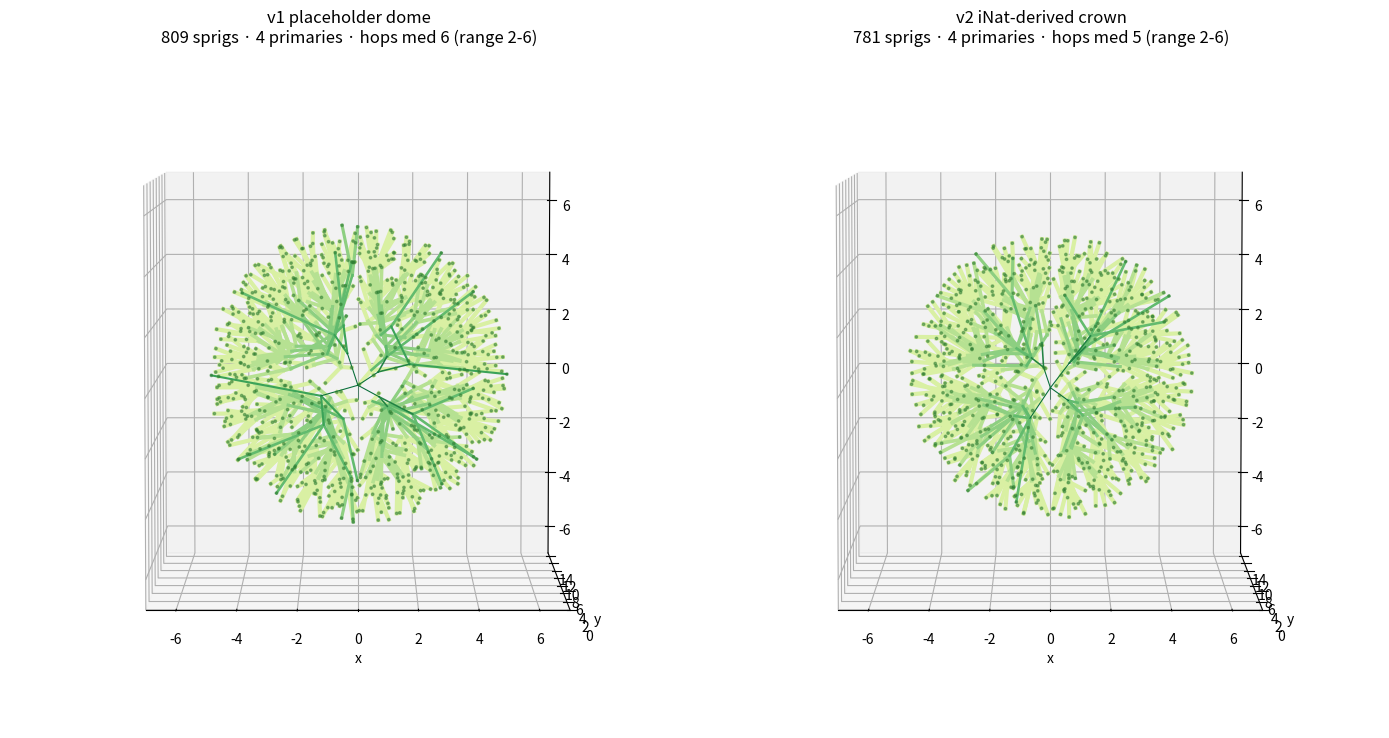

The script that saved this image: (Note: this script raises an exception after producing the figure.)
#!/usr/bin/env python3
"""Step 2: rebuild the SAME one mould against a REAL crown outline (iNat-derived),
side-by-side with the v1 placeholder dome. Same representative specimen
(H 14.4 m, DBH 15 in), same sprig fill + leaf-back merge — only the crown
envelope changes, so the comparison isolates the crown-shape effect.

Real crown profile: table sampled by eye from the clean full-crown iNat specimen
obs75867287 (early-spring, outline readable), broadened toward the measured
CP crown-form distribution (aspect ~1.0; low-spreading lower-mid fullness seen
in obs122865830 grove-edge + obs11670158 veteran). Data notes in the report.
"""
import numpy as np, math, json
import matplotlib; matplotlib.use("Agg")
import matplotlib.pyplot as plt

H, DBH_M = 14.4, 15*0.0254
SPRIG_SPACE, SHELL_THICK = 0.65, 1.3

def crown_dome(t, RX=5.3):
    a=(t-0.55); prof=np.sqrt(np.clip(1-(a/max(0.55,0.45))**2,0,1)); prof*=np.clip(t*3,0,1)**0.5
    return RX*prof
DOME=dict(base=0.37*H, rx=5.3, fn=crown_dome, name="v1 placeholder dome")

# v2 REAL crown: table-interpolated profile from iNat obs75867287, broadened to
# the CP distribution. t=frac up crown (0=fork,1=apex); p=half-width/RX (peak 1.0)
_T = np.array([0.00, 0.12, 0.25, 0.40, 0.50, 0.62, 0.75, 0.88, 1.00])
_P = np.array([0.14, 0.55, 0.82, 0.98, 1.00, 0.95, 0.80, 0.55, 0.18])
def crown_real(t, RX=5.04):
    return RX*np.interp(np.clip(t,0,1), _T, _P)
REAL=dict(base=0.30*H, rx=5.04, fn=crown_real, name="v2 iNat-derived crown")

def build(cfg, seed=20260706):
    rng=np.random.default_rng(seed)
    CB, RX, cr = cfg['base'], cfg['rx'], cfg['fn']; CH=H-CB
    def sample(n=60000):
        ts=rng.uniform(0,1,n); y=CB+ts*CH; R=cr(ts,RX)
        keep=R>0.15; ts,y,R=ts[keep],y[keep],R[keep]
        th=rng.uniform(0,2*math.pi,len(ts)); depth=rng.uniform(0,1,len(ts))**1.6*SHELL_THICK
        rr=np.clip(R-depth,0.05,None); return np.stack([rr*np.cos(th),y,rr*np.sin(th)],1)
    P=sample(); cell=SPRIG_SPACE; grid={}; keep=[]
    for p in P:
        c=(int(p[0]//cell),int(p[1]//cell),int(p[2]//cell)); ok=True
        for dx in(-1,0,1):
            for dy in(-1,0,1):
                for dz in(-1,0,1):
                    for q in grid.get((c[0]+dx,c[1]+dy,c[2]+dz),()):
                        if np.sum((p-q)**2)<cell*cell: ok=False;break
                    if not ok:break
                if not ok:break
            if not ok:break
        if ok: grid.setdefault(c,[]).append(p); keep.append(p)
    sprigs=np.array(keep)
    FORK=np.array([0.0,CB,0.0]); edges=[]; hop=np.zeros(len(sprigs),int)
    nodes=[{"pos":sprigs[i].copy(),"origins":{i}} for i in range(len(sprigs))]
    cell0=SPRIG_SPACE*2.0; g=1.55; L=0; log=[]
    while len(nodes)>4 and L<12:
        cs=cell0*(g**L); bins={}
        for nd in nodes:
            k=(int(nd["pos"][0]//cs),int(nd["pos"][1]//cs),int(nd["pos"][2]//cs)); bins.setdefault(k,[]).append(nd)
        nn=[]
        for grp in bins.values():
            if len(grp)==1: nn.append(grp[0]); continue
            cen=np.mean([q["pos"] for q in grp],0); pa=min(.20+.06*L,.6); pd=min(.12+.05*L,.5)
            par=cen.copy(); par[0]*=(1-pa); par[2]*=(1-pa); par[1]=max(cen[1]-pd*(cen[1]-CB),CB+0.3)
            org=set()
            for q in grp: edges.append((q["pos"].copy(),par.copy(),L)); org|=q["origins"]
            for oi in org: hop[oi]+=1
            nn.append({"pos":par,"origins":org})
        nodes=nn; log.append((L,cs,len(nodes))); L+=1
    for nd in nodes:
        edges.append((nd["pos"].copy(),FORK.copy(),L))
        for oi in nd["origins"]: hop[oi]+=1
    edges.append((FORK.copy(),np.array([0.,0.,0.]),L+1))
    return dict(sprigs=sprigs,edges=edges,hop=hop,prim=len(nodes),base=CB,log=log,name=cfg['name'])

R1=build(DOME); R2=build(REAL)
for R in (R1,R2):
    print(f"\n{R['name']}: {len(R['sprigs'])} sprigs, {R['prim']} primaries, base {R['base']:.2f}m")
    for L,cs,n in R['log']: print(f"   L{L} cell {cs:.2f} -> {n}")
    print(f"   hops: min {R['hop'].min()} med {int(np.median(R['hop']))} max {R['hop'].max()} mean {R['hop'].mean():.2f}")

fig=plt.figure(figsize=(14,8))
for si,R in enumerate((R1,R2)):
    ax=fig.add_subplot(1,2,si+1,projection='3d'); ed=R['edges']; lm=max(e[2] for e in ed); cm=plt.cm.YlGn
    for a,b,lv in ed:
        ax.plot([a[0],b[0]],[a[1],b[1]],[a[2],b[2]],color=cm(0.25+0.7*(lv/lm)),lw=0.4+2.6*(1-lv/lm))
    s=R['sprigs']; ax.scatter(s[:,0],s[:,1],s[:,2],s=3,c='#2e7d32',alpha=0.5)
    ax.set_title(f"{R['name']}\n{len(s)} sprigs · {R['prim']} primaries · hops med {int(np.median(R['hop']))} (range {R['hop'].min()}-{R['hop'].max()})")
    ax.set_box_aspect((1,1,1)); ax.view_init(elev=5,azim=-90)
    ax.set_xlim(-7,7); ax.set_zlim(-7,7); ax.set_ylim(0,15); ax.set_xlabel('x'); ax.set_ylabel('y')
plt.tight_layout(); plt.savefig("/home/chris/central-park-walk/tmp/leafback_v2_compare.png",dpi=110)
print("\n[render] tmp/leafback_v2_compare.png")

fig2,ax=plt.subplots(figsize=(5,7)); tt=np.linspace(0,1,100)
ax.plot( crown_dome(tt), DOME['base']+tt*(H-DOME['base']),'--',c='#999',label='v1 dome')
ax.plot(-crown_dome(tt), DOME['base']+tt*(H-DOME['base']),'--',c='#999')
ax.plot( crown_real(tt), REAL['base']+tt*(H-REAL['base']),'-',c='#2e7d32',label='v2 iNat-derived')
ax.plot(-crown_real(tt), REAL['base']+tt*(H-REAL['base']),'-',c='#2e7d32')
ax.plot([0,0],[0,REAL['base']],'-',c='#795548',lw=3)
ax.set_aspect('equal'); ax.legend(); ax.set_title('Crown envelope: placeholder vs iNat-derived'); ax.set_xlim(-7,7); ax.set_ylim(0,15)
plt.tight_layout(); plt.savefig("/home/chris/central-park-walk/tmp/leafback_v2_envelope.png",dpi=110)
print("[render] tmp/leafback_v2_envelope.png")

json.dump({"dome":{"sprigs":len(R1['sprigs']),"primaries":R1['prim'],"hops":{"min":int(R1['hop'].min()),"med":int(np.median(R1['hop'])),"max":int(R1['hop'].max()),"mean":round(float(R1['hop'].mean()),2)},"crown_base_m":round(R1['base'],2),"aspect_WH":1.16},
           "real":{"sprigs":len(R2['sprigs']),"primaries":R2['prim'],"hops":{"min":int(R2['hop'].min()),"med":int(np.median(R2['hop'])),"max":int(R2['hop'].max()),"mean":round(float(R2['hop'].mean()),2)},"crown_base_m":round(R2['base'],2),"aspect_WH":1.00,"profile_source":"iNat obs75867287 + distribution (122865830,11670158)"}},
          open("/home/chris/central-park-walk/tmp/leafback_v2_stats.json","w"),indent=2)
print("[stats] tmp/leafback_v2_stats.json")
